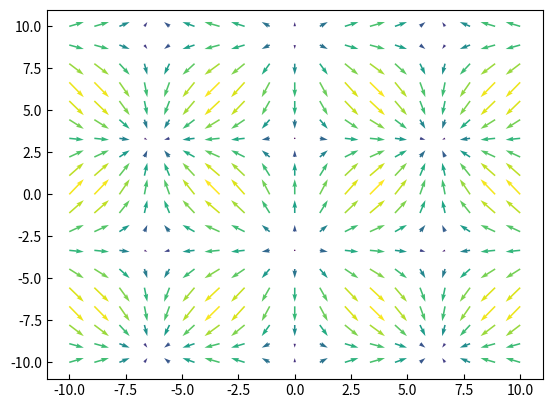

Recreate this plot in Python.
import matplotlib.pyplot as plt
import numpy as np

N = 19

x = np.linspace(-10,10,N) # N valeurs différentes entre -1 et 1
y = np.linspace(-10,10,N) # N valeurs différentes entre -1 et 1
X,Y = np.meshgrid(x,y)  # Les 81 combinaisons possibles pour former la grille

U = np.sin(X/2) # La composante en x des vecteurs
V = np.cos(Y/2) # La composante en y des vecteurs

lengths = np.sqrt(U*U+V*V) # Le 5e argument donne la couleur selon la colormap

plt.tick_params(direction="in")

plt.quiver(X, Y, U, V, lengths) # On peut changer la couleur avec la longueur
#plt.quiver(X, Y, U, V, lengths, cmap=cm.inferno) # Si vous êtes un artiste
# [redacted]

plt.show()